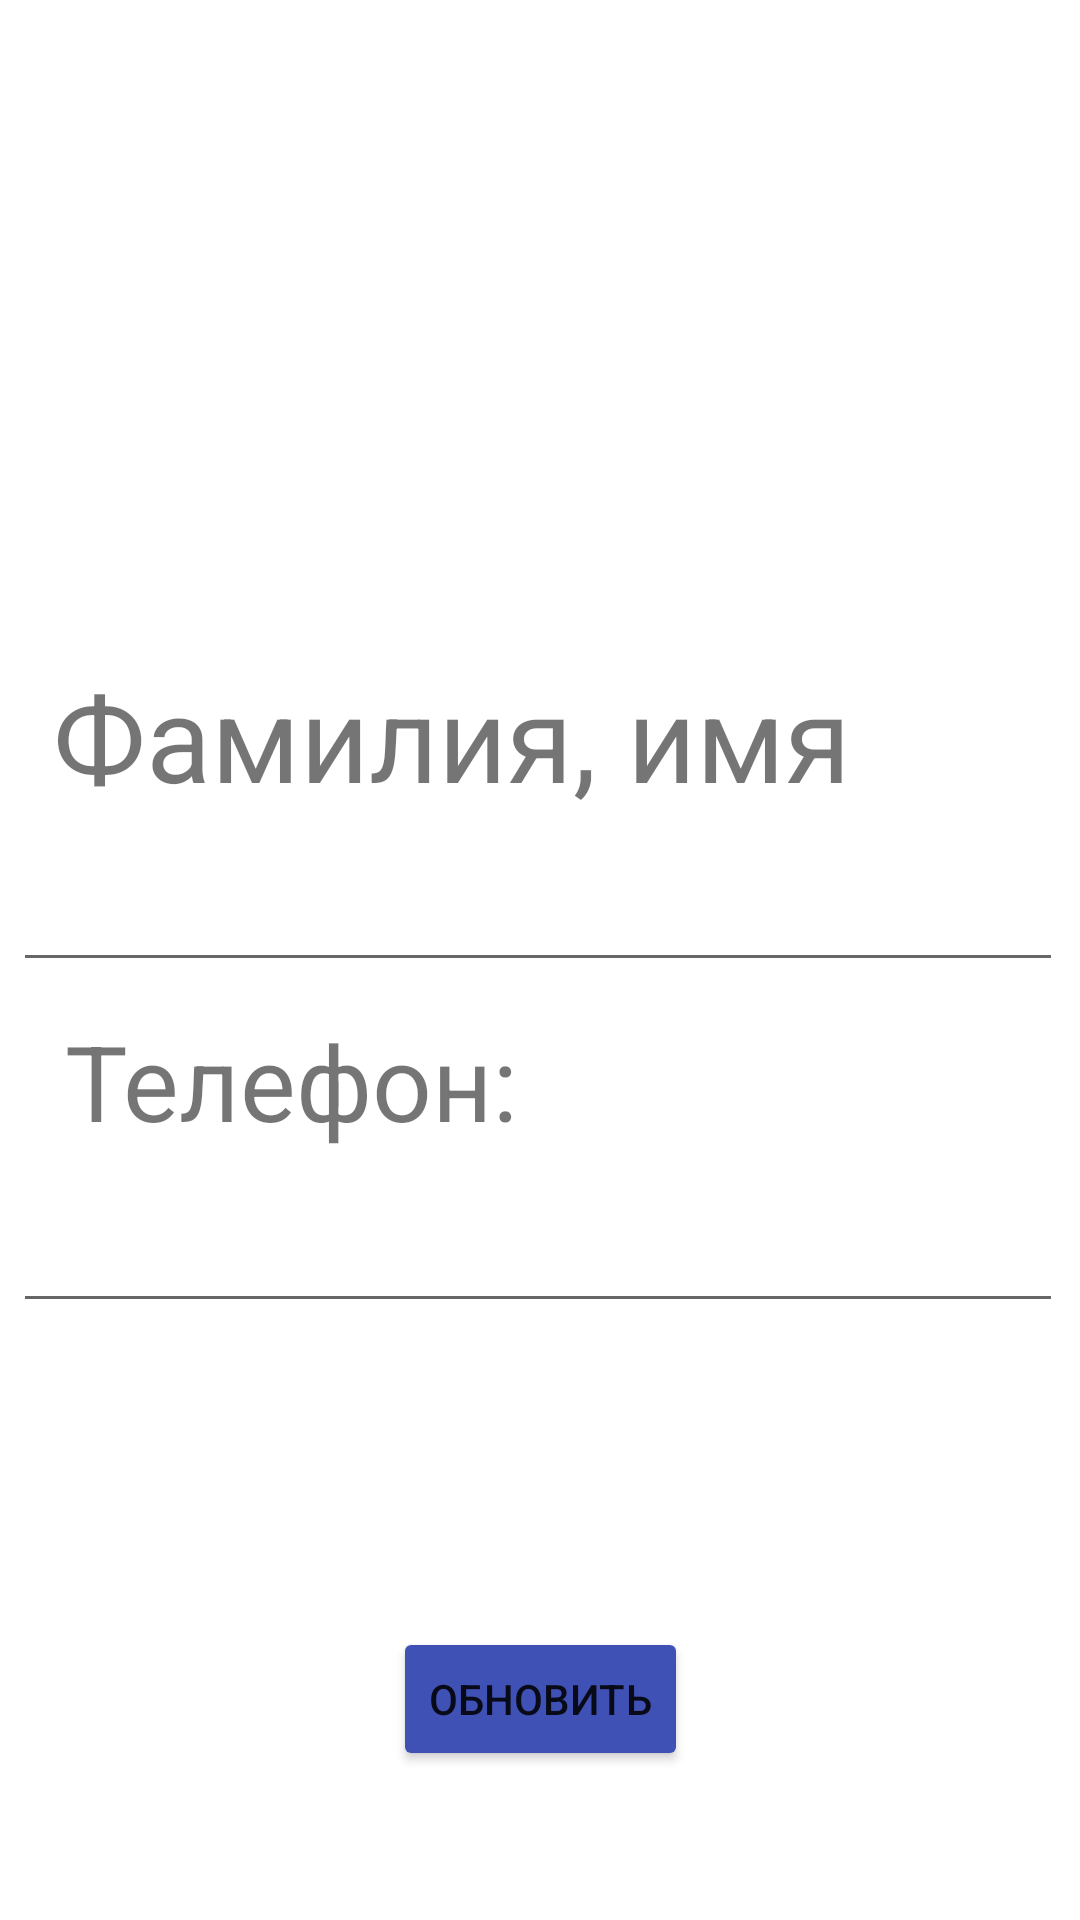

The Android layout XML behind this screen, and the referenced resources:
<!-- AndroidManifest.xml: application theme Theme.Exam -->
<!-- res/layout/activity_update_contact.xml -->
<?xml version="1.0" encoding="utf-8"?>

<androidx.constraintlayout.widget.ConstraintLayout xmlns:android="http://schemas.android.com/apk/res/android"
    xmlns:app="http://schemas.android.com/apk/res-auto"
    xmlns:tools="http://schemas.android.com/tools"
    android:layout_width="match_parent"
    android:layout_height="match_parent"
    tools:context=".AddContact">

    <TextView
        android:layout_width="wrap_content"
        android:layout_height="wrap_content"
        android:text="Фамилия, имя"
        android:textSize="40sp"
        app:layout_constraintBottom_toBottomOf="parent"
        app:layout_constraintEnd_toEndOf="parent"
        app:layout_constraintHorizontal_bias="0.187"
        app:layout_constraintStart_toStartOf="parent"
        app:layout_constraintTop_toTopOf="parent"
        app:layout_constraintVertical_bias="0.373" />

    <EditText
        android:id="@+id/etName1"
        android:layout_width="350dp"
        android:layout_height="wrap_content"
        android:minHeight="48dp"
        app:layout_constraintBottom_toBottomOf="parent"
        app:layout_constraintEnd_toEndOf="parent"
        app:layout_constraintHorizontal_bias="0.442"
        app:layout_constraintStart_toStartOf="parent"
        app:layout_constraintTop_toTopOf="parent"
        app:layout_constraintVertical_bias="0.472" />

    <TextView
        android:layout_width="wrap_content"
        android:layout_height="wrap_content"
        android:text="Телефон:"
        android:textSize="35sp"
        app:layout_constraintBottom_toBottomOf="parent"
        app:layout_constraintEnd_toEndOf="parent"
        app:layout_constraintHorizontal_bias="0.103"
        app:layout_constraintStart_toStartOf="parent"
        app:layout_constraintTop_toTopOf="parent"
        app:layout_constraintVertical_bias="0.568" />

    <EditText
        android:id="@+id/etPhone1"
        android:layout_width="350dp"
        android:layout_height="wrap_content"
        android:minHeight="48dp"
        app:layout_constraintBottom_toBottomOf="parent"
        app:layout_constraintEnd_toEndOf="parent"
        app:layout_constraintHorizontal_bias="0.442"
        app:layout_constraintStart_toStartOf="parent"
        app:layout_constraintTop_toTopOf="parent"
        app:layout_constraintVertical_bias="0.664" />

    <Button
        android:id="@+id/btnUpdate"
        android:layout_width="wrap_content"
        android:layout_height="wrap_content"
        android:text="Обновить"
        app:backgroundTint="#3F51B5"
        app:cornerRadius="25dip"
        app:layout_constraintBottom_toBottomOf="parent"
        app:layout_constraintEnd_toEndOf="parent"
        app:layout_constraintStart_toStartOf="parent"
        app:layout_constraintTop_toTopOf="parent"
        app:layout_constraintVertical_bias="0.916" />

    <ImageView
        android:id="@+id/imageView"
        android:layout_width="239dp"
        android:layout_height="206dp"
        android:layout_marginStart="92dp"
        android:layout_marginLeft="92dp"
        app:layout_constraintBottom_toBottomOf="parent"
        app:layout_constraintStart_toStartOf="parent"
        app:layout_constraintTop_toTopOf="parent"
        app:layout_constraintVertical_bias="0.049"
        app:srcCompat="@mipmap/ic_launcher" />

</androidx.constraintlayout.widget.ConstraintLayout>
<!-- resources referenced by this layout -->
<resources>
  <style name="Theme.Exam" parent="Theme.MaterialComponents.DayNight.DarkActionBar">
          
          <item name="colorPrimary">@color/purple_500</item>
          <item name="colorPrimaryVariant">@color/purple_700</item>
          <item name="colorOnPrimary">@color/white</item>
          
          <item name="colorSecondary">@color/teal_200</item>
          <item name="colorSecondaryVariant">@color/teal_700</item>
          <item name="colorOnSecondary">@color/black</item>
          
          <item name="android:statusBarColor" tools:targetApi="l">?attr/colorPrimaryVariant</item>
          
      </style>
  <!-- not gathered from this repository: default colours our renderer supplied (Android Studio template values) -->
  <color name="purple_500">#FF6200EE</color>
  <color name="purple_700">#FF3700B3</color>
  <color name="teal_200">#FF03DAC5</color>
  <color name="teal_700">#FF018786</color>
  <color name="black">#FF000000</color>
  <color name="white">#FFFFFFFF</color>
</resources>
